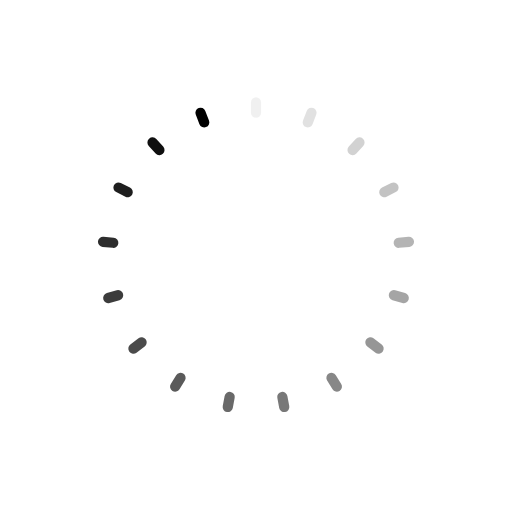
t = 0.00 s
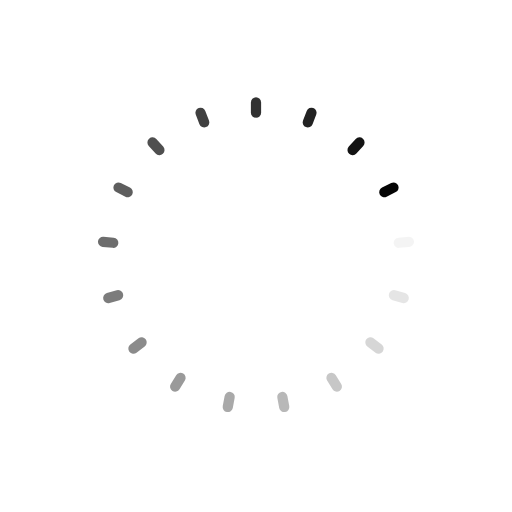
t = 0.34 s
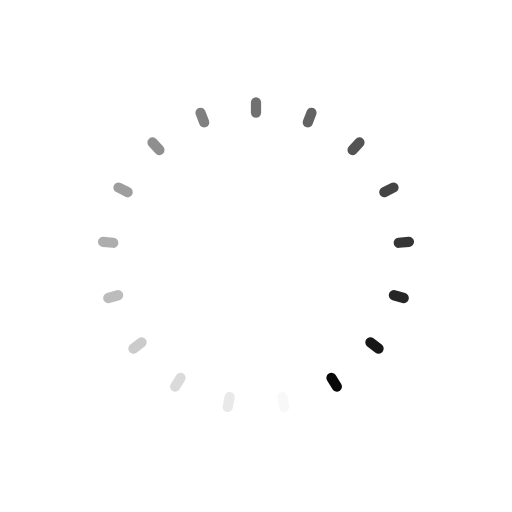
t = 0.68 s
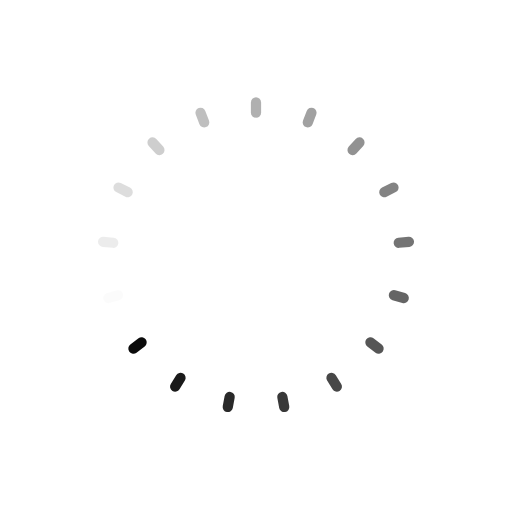
t = 1.01 s

The animated SVG that drew these frames (rendered in a browser with its animation timeline set to each time). Animation: 17 SMIL elements (animate=17); one cycle of 1.35 s, repeats indefinitely.

<?xml version="1.0" encoding="utf-8"?>
<svg xmlns="http://www.w3.org/2000/svg" xmlns:xlink="http://www.w3.org/1999/xlink" style="margin: auto; background: rgb(255, 255, 255); display: block; shape-rendering: auto;" width="257px" height="257px" viewBox="0 0 100 100" preserveAspectRatio="xMidYMid">
<g transform="rotate(0 50 50)">
  <rect x="49" y="19" rx="1" ry="1" width="2" height="4" fill="#000000">
    <animate attributeName="opacity" values="1;0" keyTimes="0;1" dur="1.3513513513513513s" begin="-1.2718600953895072s" repeatCount="indefinite"></animate>
  </rect>
</g><g transform="rotate(21.176470588235293 50 50)">
  <rect x="49" y="19" rx="1" ry="1" width="2" height="4" fill="#000000">
    <animate attributeName="opacity" values="1;0" keyTimes="0;1" dur="1.3513513513513513s" begin="-1.192368839427663s" repeatCount="indefinite"></animate>
  </rect>
</g><g transform="rotate(42.35294117647059 50 50)">
  <rect x="49" y="19" rx="1" ry="1" width="2" height="4" fill="#000000">
    <animate attributeName="opacity" values="1;0" keyTimes="0;1" dur="1.3513513513513513s" begin="-1.1128775834658187s" repeatCount="indefinite"></animate>
  </rect>
</g><g transform="rotate(63.529411764705884 50 50)">
  <rect x="49" y="19" rx="1" ry="1" width="2" height="4" fill="#000000">
    <animate attributeName="opacity" values="1;0" keyTimes="0;1" dur="1.3513513513513513s" begin="-1.0333863275039745s" repeatCount="indefinite"></animate>
  </rect>
</g><g transform="rotate(84.70588235294117 50 50)">
  <rect x="49" y="19" rx="1" ry="1" width="2" height="4" fill="#000000">
    <animate attributeName="opacity" values="1;0" keyTimes="0;1" dur="1.3513513513513513s" begin="-0.9538950715421304s" repeatCount="indefinite"></animate>
  </rect>
</g><g transform="rotate(105.88235294117646 50 50)">
  <rect x="49" y="19" rx="1" ry="1" width="2" height="4" fill="#000000">
    <animate attributeName="opacity" values="1;0" keyTimes="0;1" dur="1.3513513513513513s" begin="-0.8744038155802861s" repeatCount="indefinite"></animate>
  </rect>
</g><g transform="rotate(127.05882352941177 50 50)">
  <rect x="49" y="19" rx="1" ry="1" width="2" height="4" fill="#000000">
    <animate attributeName="opacity" values="1;0" keyTimes="0;1" dur="1.3513513513513513s" begin="-0.794912559618442s" repeatCount="indefinite"></animate>
  </rect>
</g><g transform="rotate(148.23529411764707 50 50)">
  <rect x="49" y="19" rx="1" ry="1" width="2" height="4" fill="#000000">
    <animate attributeName="opacity" values="1;0" keyTimes="0;1" dur="1.3513513513513513s" begin="-0.7154213036565977s" repeatCount="indefinite"></animate>
  </rect>
</g><g transform="rotate(169.41176470588235 50 50)">
  <rect x="49" y="19" rx="1" ry="1" width="2" height="4" fill="#000000">
    <animate attributeName="opacity" values="1;0" keyTimes="0;1" dur="1.3513513513513513s" begin="-0.6359300476947536s" repeatCount="indefinite"></animate>
  </rect>
</g><g transform="rotate(190.58823529411765 50 50)">
  <rect x="49" y="19" rx="1" ry="1" width="2" height="4" fill="#000000">
    <animate attributeName="opacity" values="1;0" keyTimes="0;1" dur="1.3513513513513513s" begin="-0.5564387917329093s" repeatCount="indefinite"></animate>
  </rect>
</g><g transform="rotate(211.76470588235293 50 50)">
  <rect x="49" y="19" rx="1" ry="1" width="2" height="4" fill="#000000">
    <animate attributeName="opacity" values="1;0" keyTimes="0;1" dur="1.3513513513513513s" begin="-0.4769475357710652s" repeatCount="indefinite"></animate>
  </rect>
</g><g transform="rotate(232.94117647058823 50 50)">
  <rect x="49" y="19" rx="1" ry="1" width="2" height="4" fill="#000000">
    <animate attributeName="opacity" values="1;0" keyTimes="0;1" dur="1.3513513513513513s" begin="-0.397456279809221s" repeatCount="indefinite"></animate>
  </rect>
</g><g transform="rotate(254.11764705882354 50 50)">
  <rect x="49" y="19" rx="1" ry="1" width="2" height="4" fill="#000000">
    <animate attributeName="opacity" values="1;0" keyTimes="0;1" dur="1.3513513513513513s" begin="-0.3179650238473768s" repeatCount="indefinite"></animate>
  </rect>
</g><g transform="rotate(275.29411764705884 50 50)">
  <rect x="49" y="19" rx="1" ry="1" width="2" height="4" fill="#000000">
    <animate attributeName="opacity" values="1;0" keyTimes="0;1" dur="1.3513513513513513s" begin="-0.2384737678855326s" repeatCount="indefinite"></animate>
  </rect>
</g><g transform="rotate(296.47058823529414 50 50)">
  <rect x="49" y="19" rx="1" ry="1" width="2" height="4" fill="#000000">
    <animate attributeName="opacity" values="1;0" keyTimes="0;1" dur="1.3513513513513513s" begin="-0.1589825119236884s" repeatCount="indefinite"></animate>
  </rect>
</g><g transform="rotate(317.6470588235294 50 50)">
  <rect x="49" y="19" rx="1" ry="1" width="2" height="4" fill="#000000">
    <animate attributeName="opacity" values="1;0" keyTimes="0;1" dur="1.3513513513513513s" begin="-0.0794912559618442s" repeatCount="indefinite"></animate>
  </rect>
</g><g transform="rotate(338.8235294117647 50 50)">
  <rect x="49" y="19" rx="1" ry="1" width="2" height="4" fill="#000000">
    <animate attributeName="opacity" values="1;0" keyTimes="0;1" dur="1.3513513513513513s" begin="0s" repeatCount="indefinite"></animate>
  </rect>
</g>
<!-- [ldio] generated by https://loading.io/ --></svg>
